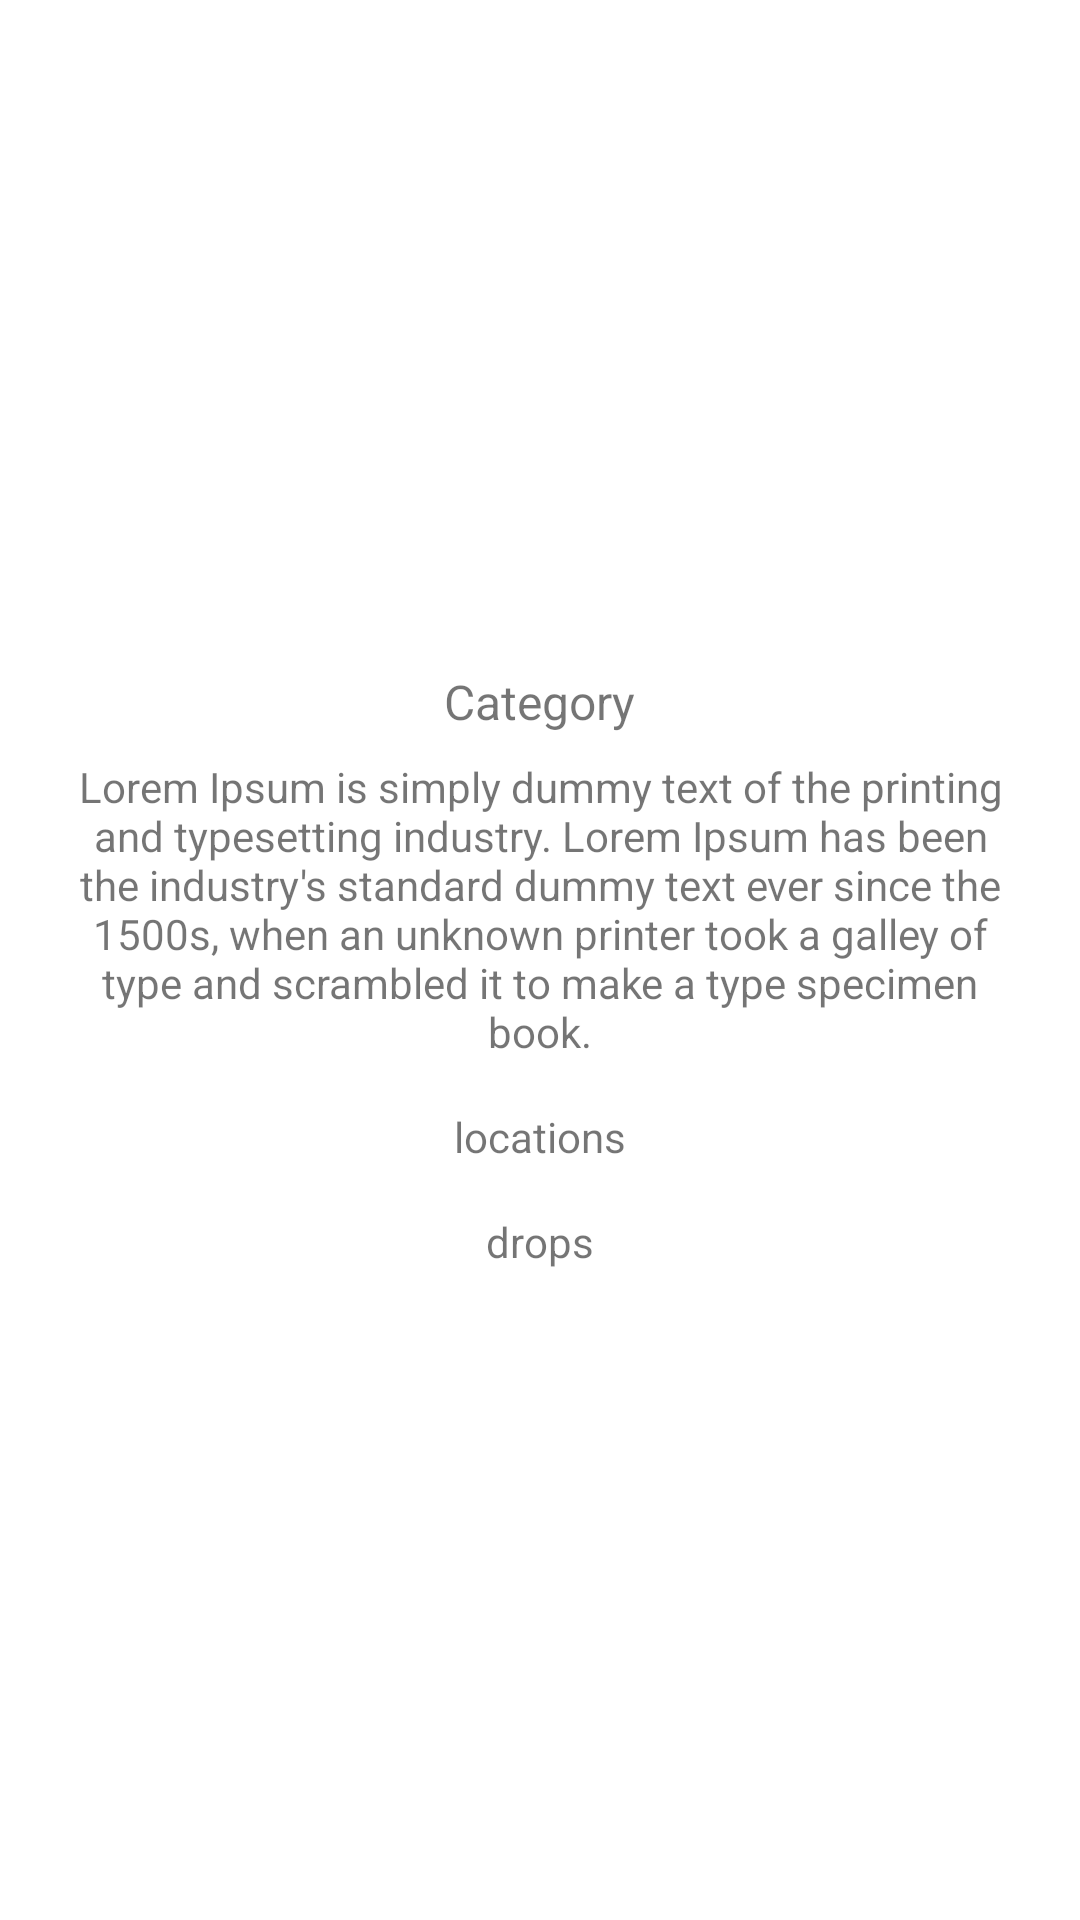

Produce the Android XML layout that renders to this screen, including the resource entries it uses.
<!-- AndroidManifest.xml: application theme Theme.ZeldaDex -->
<!-- res/layout/activity_content.xml -->
<?xml version="1.0" encoding="utf-8"?>
<androidx.constraintlayout.widget.ConstraintLayout xmlns:android="http://schemas.android.com/apk/res/android"
    xmlns:app="http://schemas.android.com/apk/res-auto"
    xmlns:tools="http://schemas.android.com/tools"
    android:layout_width="match_parent"
    android:layout_height="match_parent"
    tools:context=".ContentActivity">

    <ImageView
        android:id="@+id/img_content"
        android:layout_width="140dp"
        android:layout_height="140dp"
        android:layout_marginTop="32dp"
        android:src="@mipmap/ic_launcher"
        app:layout_constraintEnd_toEndOf="parent"
        app:layout_constraintStart_toStartOf="parent"
        app:layout_constraintTop_toTopOf="parent" />

    <TextView
        android:id="@+id/txt_content_name"
        android:layout_width="wrap_content"
        android:layout_height="wrap_content"
        android:layout_marginTop="16dp"
        android:text="Name"
        android:textColor="@color/white"
        android:textSize="26sp"
        android:textStyle="bold"
        app:layout_constraintEnd_toEndOf="parent"
        app:layout_constraintStart_toStartOf="parent"
        app:layout_constraintTop_toBottomOf="@id/img_content" />

    <TextView
        android:id="@+id/txt_content_cat"
        android:layout_width="wrap_content"
        android:layout_height="wrap_content"
        android:text="Category"
        android:textSize="16sp"
        android:textStyle="normal"
        app:layout_constraintEnd_toEndOf="parent"
        app:layout_constraintStart_toStartOf="parent"
        app:layout_constraintTop_toBottomOf="@id/txt_content_name" />

    <TextView
        android:id="@+id/txt_content_desc"
        android:layout_width="wrap_content"
        android:layout_height="wrap_content"
        android:layout_marginTop="8dp"
        android:text="Lorem Ipsum is simply dummy text of the printing and typesetting industry. Lorem Ipsum has been the industry's standard dummy text ever since the 1500s, when an unknown printer took a galley of type and scrambled it to make a type specimen book."
        app:layout_constraintEnd_toEndOf="parent"
        android:textAlignment="center"
        android:paddingStart="16dp"
        android:paddingEnd="16dp"
        app:layout_constraintStart_toStartOf="parent"
        app:layout_constraintTop_toBottomOf="@id/txt_content_cat" />

    <TextView
        android:layout_marginTop="16dp"
        android:id="@+id/txt_content_loc"
        android:layout_width="wrap_content"
        android:layout_height="wrap_content"
        app:layout_constraintEnd_toEndOf="parent"
        app:layout_constraintStart_toStartOf="parent"
        android:text="locations"
        app:layout_constraintTop_toBottomOf="@id/txt_content_desc" />

    <TextView
        android:layout_marginTop="16dp"
        android:id="@+id/txt_content_drops"
        android:layout_width="wrap_content"
        android:layout_height="wrap_content"
        app:layout_constraintEnd_toEndOf="parent"
        app:layout_constraintStart_toStartOf="parent"
        android:text="drops"
        app:layout_constraintTop_toBottomOf="@id/txt_content_loc" />

    <ProgressBar
        android:id="@+id/content_progress"
        android:visibility="gone"
        android:layout_width="wrap_content"
        android:layout_height="wrap_content"
        app:layout_constraintTop_toTopOf="parent"
        app:layout_constraintStart_toStartOf="parent"
        app:layout_constraintEnd_toEndOf="parent"
        app:layout_constraintBottom_toBottomOf="parent" />

</androidx.constraintlayout.widget.ConstraintLayout>
<!-- resources referenced by this layout -->
<resources>
  <color name="white">#FFFFFFFF</color>
  <style name="Theme.ZeldaDex" parent="Theme.MaterialComponents.DayNight.DarkActionBar">
          
          <item name="colorPrimary">@color/purple_500</item>
          <item name="colorPrimaryVariant">@color/purple_700</item>
          <item name="colorOnPrimary">@color/white</item>
          
          <item name="colorSecondary">@color/teal_200</item>
          <item name="colorSecondaryVariant">@color/teal_700</item>
          <item name="colorOnSecondary">@color/black</item>
          
          <item name="android:statusBarColor">?attr/colorPrimaryVariant</item>
          
      </style>
  <color name="black">#FF000000</color>
  <!-- not gathered from this repository: default colours our renderer supplied (Android Studio template values) -->
  <color name="purple_500">#FF6200EE</color>
  <color name="purple_700">#FF3700B3</color>
  <color name="teal_200">#FF03DAC5</color>
  <color name="teal_700">#FF018786</color>
</resources>
